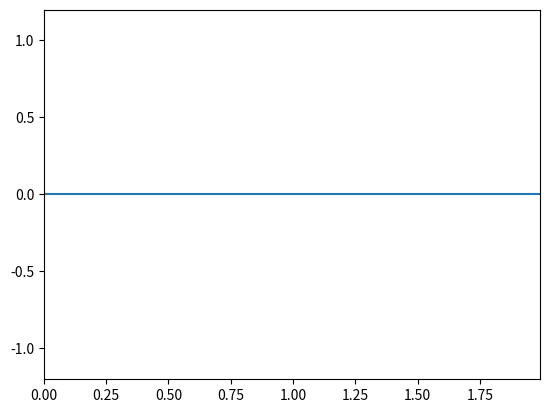

Recreate this plot in Python.
#!/usr/bin/env python3
# -*- coding: utf-8 -*-
"""
Created on Thu Nov 14 09:58:31 2024

@author: joanny.magat@etu.umontpellier.fr
"""

import numpy as np
import matplotlib.pyplot as plt
import matplotlib.animation as animation

N=200 #Nombre de point dans l'espace
T=1000 #Temps total de l'animation
S = 1 #Facteur de stabilité
dt=0.01
c=1
dx=c*dt/S
xmin=0
xmax= xmin + (N-1)*dx
x=np.linspace(xmin,xmax,N)

unm=np.linspace(0,0,N)
un=np.linspace(0,0,N)
unp=np.linspace(0,0,N)



fig = plt.figure() # initialise la figure
line, = plt.plot([], []) 
plt.xlim(xmin, xmax)
plt.ylim(-1.2, 1.2)

def animate(n): 
    tnp = (n+1) * dt
    
    for i in range(1,N-1):
        unp[i]= S**2 * (un[i+1]-2*un[i]+un[i-1]) +2*un[i] -unm[i]
    
    if 10*dt < tnp < 20*dt:
        unp[0]=1
    else:
        unp[0]=0
        
    line.set_data(x, unp)
    unm[:]=un[:]
    un[:]=unp[:]
    return line,
 
ani = animation.FuncAnimation(fig, animate, frames=T,
                              interval=10, blit=True, repeat=False)
plt.show()



    
    

    
